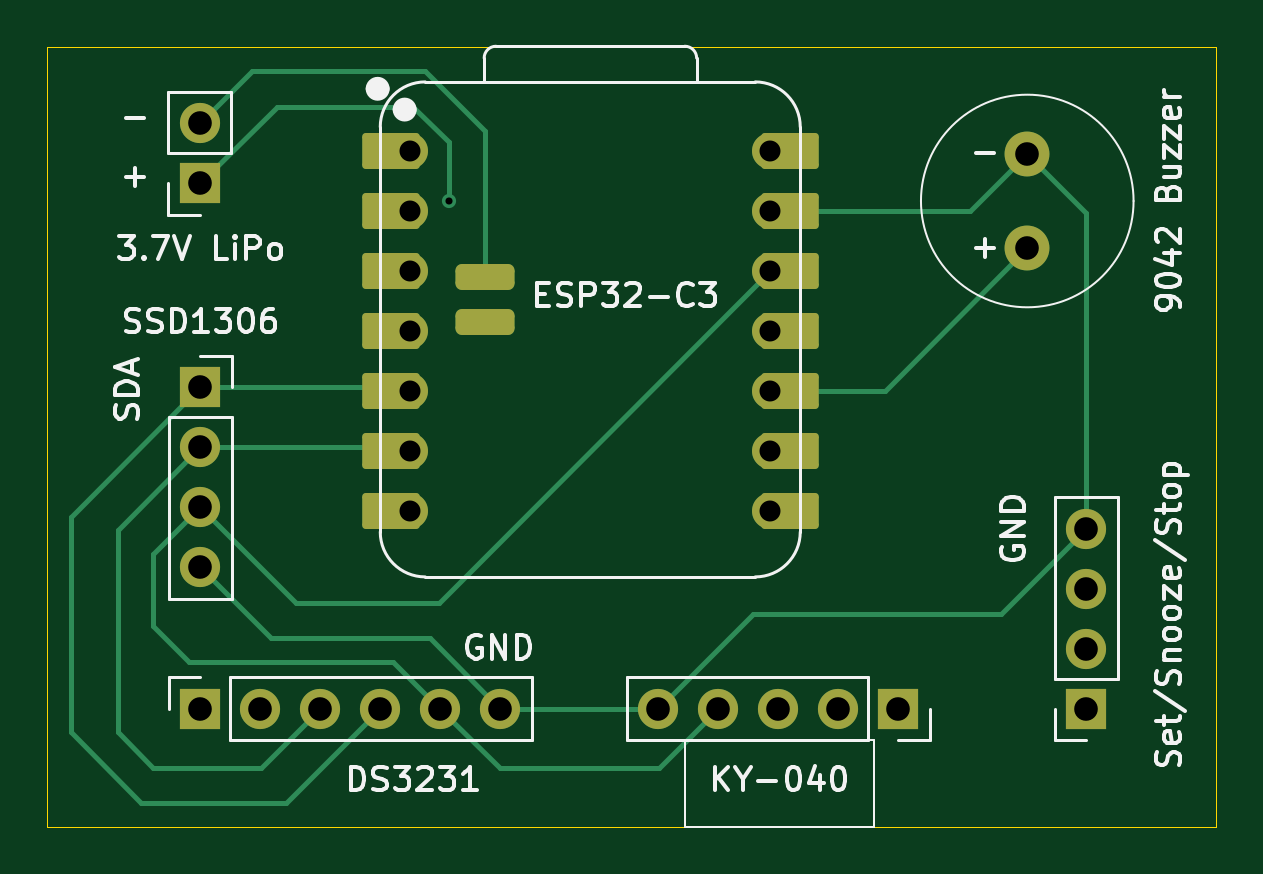
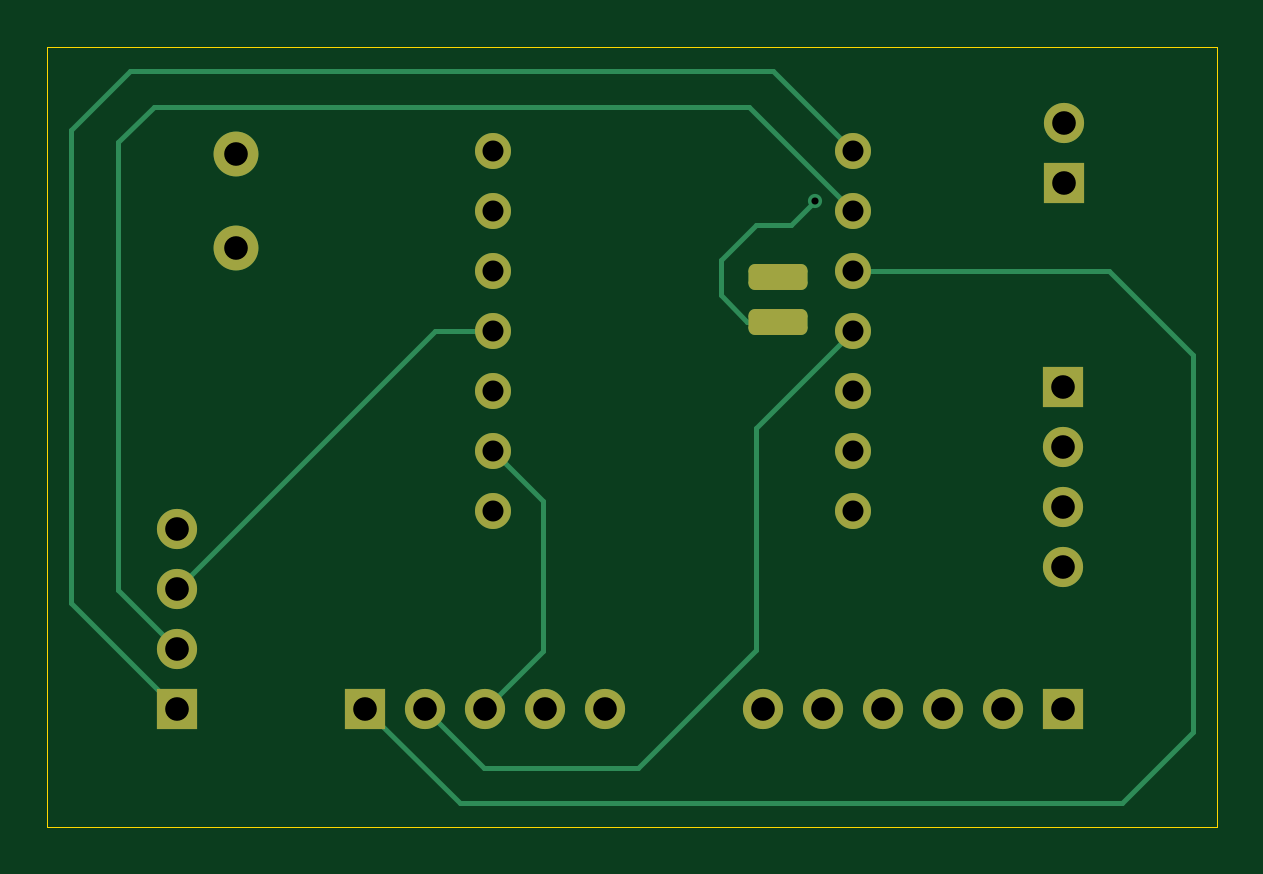
Circuit board: 9 layer files. Board 49.5 x 33.0 mm.
- bottom_copper: Simple Alarm Clock-B_Cu.gbr (6002 bytes)
- bottom_mask: Simple Alarm Clock-B_Mask.gbr (2400 bytes)
- bottom_silk: Simple Alarm Clock-B_Silkscreen.gbr (462 bytes)
- outline: Simple Alarm Clock-Edge_Cuts.gbr (613 bytes)
- top_copper: Simple Alarm Clock-F_Cu.gbr (7548 bytes)
- top_mask: Simple Alarm Clock-F_Mask.gbr (3090 bytes)
- top_silk: Simple Alarm Clock-F_Silkscreen.gbr (40225 bytes)
- drill: Simple Alarm Clock-NPTH.drl (269 bytes)
- drill: Simple Alarm Clock-PTH.drl (1135 bytes)

=== bottom_copper: Simple Alarm Clock-B_Cu.gbr (6002 bytes, source omitted) ===
=== bottom_mask: Simple Alarm Clock-B_Mask.gbr (2400 bytes, source withheld) ===
=== bottom_silk: Simple Alarm Clock-B_Silkscreen.gbr ===
%TF.GenerationSoftware,KiCad,Pcbnew,9.0.8*%
%TF.CreationDate,2026-06-05T21:26:51-07:00*%
%TF.ProjectId,Simple Alarm Clock,53696d70-6c65-4204-916c-61726d20436c,rev?*%
%TF.SameCoordinates,Original*%
%TF.FileFunction,Legend,Bot*%
%TF.FilePolarity,Positive*%
%FSLAX46Y46*%
G04 Gerber Fmt 4.6, Leading zero omitted, Abs format (unit mm)*
G04 Created by KiCad (PCBNEW 9.0.8) date 2026-06-05 21:26:51*
%MOMM*%
%LPD*%
G01*
G04 APERTURE LIST*
G04 APERTURE END LIST*
M02*

=== outline: Simple Alarm Clock-Edge_Cuts.gbr ===
%TF.GenerationSoftware,KiCad,Pcbnew,9.0.8*%
%TF.CreationDate,2026-06-05T21:26:51-07:00*%
%TF.ProjectId,Simple Alarm Clock,53696d70-6c65-4204-916c-61726d20436c,rev?*%
%TF.SameCoordinates,Original*%
%TF.FileFunction,Profile,NP*%
%FSLAX46Y46*%
G04 Gerber Fmt 4.6, Leading zero omitted, Abs format (unit mm)*
G04 Created by KiCad (PCBNEW 9.0.8) date 2026-06-05 21:26:51*
%MOMM*%
%LPD*%
G01*
G04 APERTURE LIST*
%TA.AperFunction,Profile*%
%ADD10C,0.050000*%
%TD*%
G04 APERTURE END LIST*
D10*
X88500000Y-29500000D02*
X138000000Y-29500000D01*
X138000000Y-62500000D01*
X88500000Y-62500000D01*
X88500000Y-29500000D01*
M02*

=== top_copper: Simple Alarm Clock-F_Cu.gbr (7548 bytes, source omitted) ===
=== top_mask: Simple Alarm Clock-F_Mask.gbr (3090 bytes, source withheld) ===
=== top_silk: Simple Alarm Clock-F_Silkscreen.gbr (40225 bytes, source omitted) ===
=== drill: Simple Alarm Clock-NPTH.drl ===
M48
; DRILL file {KiCad 9.0.8} date 2026-06-05T21:27:04-0700
; FORMAT={-:-/ absolute / metric / decimal}
; #@! TF.CreationDate,2026-06-05T21:27:04-07:00
; #@! TF.GenerationSoftware,Kicad,Pcbnew,9.0.8
; #@! TF.FileFunction,NonPlated,1,2,NPTH
FMAT,2
METRIC
%
G90
G05
M30

=== drill: Simple Alarm Clock-PTH.drl ===
M48
; DRILL file {KiCad 9.0.8} date 2026-06-05T21:27:04-0700
; FORMAT={-:-/ absolute / metric / decimal}
; #@! TF.CreationDate,2026-06-05T21:27:04-07:00
; #@! TF.GenerationSoftware,Kicad,Pcbnew,9.0.8
; #@! TF.FileFunction,Plated,1,2,PTH
FMAT,2
METRIC
; #@! TA.AperFunction,Plated,PTH,ViaDrill
T1C0.300
; #@! TA.AperFunction,Plated,PTH,ComponentDrill
T2C0.800
; #@! TA.AperFunction,Plated,PTH,ComponentDrill
T3C0.889
; #@! TA.AperFunction,Plated,PTH,ComponentDrill
T4C1.000
%
G90
G05
T1
X105.5Y-36.0
T3
X103.88Y-33.88
X103.88Y-36.42
X103.88Y-38.96
X103.88Y-41.5
X103.88Y-44.04
X103.88Y-46.58
X103.88Y-49.12
X119.12Y-33.88
X119.12Y-36.42
X119.12Y-38.96
X119.12Y-41.5
X119.12Y-44.04
X119.12Y-46.58
X119.12Y-49.12
T4
X94.975Y-32.71
X94.975Y-35.25
X95.0Y-43.88
X95.0Y-46.42
X95.0Y-48.96
X95.0Y-51.5
X95.0Y-57.5
X97.54Y-57.5
X100.08Y-57.5
X102.62Y-57.5
X105.16Y-57.5
X107.7Y-57.5
X114.38Y-57.5
X116.92Y-57.5
X119.46Y-57.5
X122.0Y-57.5
X124.54Y-57.5
X130.0Y-34.0
X130.0Y-38.0
X132.5Y-49.88
X132.5Y-52.42
X132.5Y-54.96
X132.5Y-57.5
T2
G00X107.455Y-39.209
M15
G01X106.655Y-39.209
M16
G05
G00X107.455Y-41.114
M15
G01X106.655Y-41.114
M16
G05
M30
